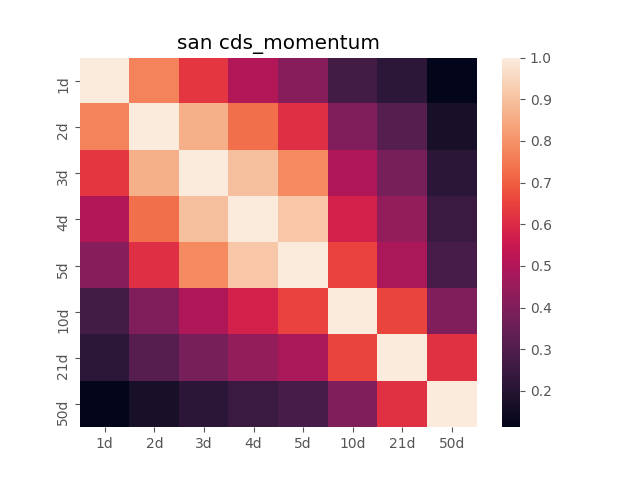

Source data for this figure (header and first rows):
, 1d, 2d, 3d, 4d, 5d, 10d, 21d, 50d
1d, 1.0, 0.771, 0.6263, 0.5011, 0.4152, 0.2713, 0.219, 0.1129
2d, 0.771, 1.0, 0.8628, 0.7316, 0.6144, 0.3974, 0.3119, 0.1696
3d, 0.6263, 0.8628, 1.0, 0.8969, 0.7832, 0.497, 0.3827, 0.2145
4d, 0.5011, 0.7316, 0.8969, 1.0, 0.9151, 0.5789, 0.4396, 0.2504
5d, 0.4152, 0.6144, 0.7832, 0.9151, 1.0, 0.6513, 0.4865, 0.2795
10d, 0.2713, 0.3974, 0.497, 0.5789, 0.6513, 1.0, 0.6561, 0.3988
21d, 0.219, 0.3119, 0.3827, 0.4396, 0.4865, 0.6561, 1.0, 0.6168
50d, 0.1129, 0.1696, 0.2145, 0.2504, 0.2795, 0.3988, 0.6168, 1.0
